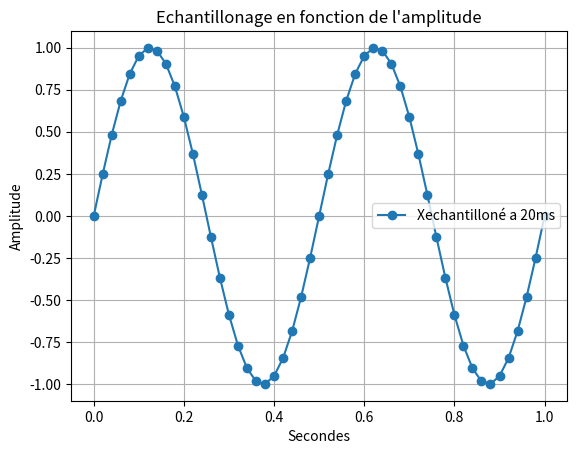

Write the Python code that produced this figure.
import random as rand

import numpy as np #importation de numpy
import matplotlib.pyplot as plt


# Bx1= [i+rand.randint(-6,7)/10 for i in X1]

# q=0.5 # pas de quantification 

# X1q = q*np.round(X1/q) # signal quantifié 

# E=X1-X1q #ereur de quantification 


#3)

# F2=2 #assigniation d'un variable F a valeur 2

# T2=np.linspace(0.2,1,1001) #Assigniation de la variable T avec le module numpy pour creer un espace de ligne compris entre 0 et 1001 avec un pas de 1

# X2=np.sin(F2*np.pi*2*T2)#Assigniation de la varibale X1 avec le module numpy pour creer une sinusoide avec la varibale F la valeurs pi du module numpy et la variable T 

#4) 
# X3=X1+X2 #Addition des deux courbes X1 et X2
#2)3) 

# plt.plot(X1 , marker='o', color='tab:purple', label='X1') #Affichage de la courbe X1
# plt.plot(Bx1, color='tab:purple', label='Bruit de X1')
# plt.plot(X1q, color='tab:red', label='Signal quantifié')
# plt.plot(E, color='tab:cyan', label='Erreur de quantification')
# plt.plot(Xech, marker='o', color='tab:blue', label='signal echantilloné')

# plt.plot(X2, marker='o', color='r', label='X2') #Afffichage de la courbe X2
# plt.plot(X3, marker='o', color='y', label='X3') #Afffichage de la courbe X3
# plt.plot(F)# Y=2 car valeurs de F=2

# 12)
F=2 #assigniation d'un variable F a valeur 2
T=np.linspace(0,1,1001) #Assigniation de la variable T avec le module numpy pour creer un espace de ligne compris entre 0 et 1001 avec un pas de 1  

X1=np.sin(F*np.pi*2*T) #Assigniation de la varibale X1 avec le module numpy pour creer une sinusoide avec la varibale F la valeurs pi du module numpy et la variable T 

# Te=0.02 #assigniation d'un variable Te a valeur 0.02 (20ms)
# Te2=np.arange(0,1,Te) #Assigniation de la variable Te2 avec le module numpy pour creer un espace de ligne compris entre 0 et 1 avec un pas de 0.02 (20ms)

# Xech=np.sin(F*np.pi*2*Te2) #Assigniation de la varibale Xech avec le module numpy pour creer une sinusoide avec la varibale F la valeurs pi du module numpy et la variable Te2

# plt.plot(T, X1, label='X1 (continu)') #Affichage de la courbe X1
# plt.plot(Te2, Xech, marker='o' ,label='Xech (échantillonné)') #Affichage de la courbe Xech

# 13)
Xech10=np.sin(F*np.pi*2*T[::10]) #Assigniation de la varibale Xech10 avec le module numpy pour creer une sinusoide avec la varibale F la valeurs pi du module numpy et la variable T avec un pas de 10

Xech20=np.sin(F*np.pi*2*T[::20]) #Assigniation de la varibale Xech10 avec le module numpy pour creer une sinusoide avec la varibale F la valeurs pi du module numpy et la variable T avec un pas de 10
plt.plot(T[::20], Xech20, marker='o',label='Xechantilloné a 20ms') #Affichage de la courbe X1

# partie affichages 
plt.xlabel("Secondes") #Axes x =Secondes
plt.ylabel('Amplitude')#Axes y= Amplitude
plt.title("Echantillonage en fonction de l'amplitude") #Titre du graphe
plt.legend() #Affiche la legendE
plt.grid(True) #affichage de la grille
plt.show() #Afficher le plot
plt.close() #Fermer le plot
